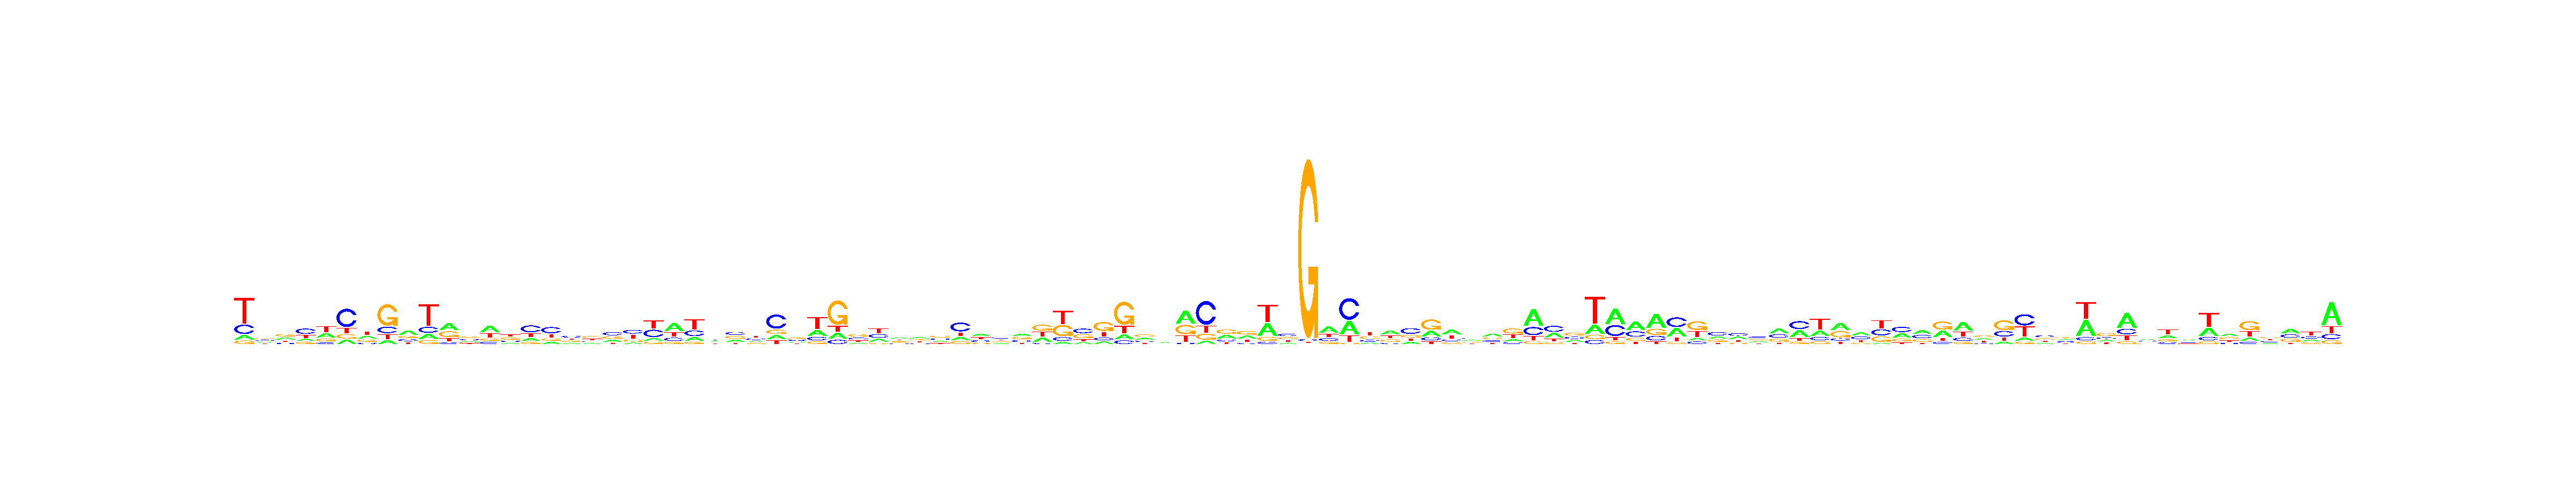

Values plotted in this chart, from the file beside it:
, V1, V2, V3, V4, V5, V6, V7, V8, V9, V10, V11, V12, V13, V14, V15, V16, V17, V18, V19, V20, V21, V22, V23
A, 0.1031, 0.2021, 0.3038, 0.1661, 0.3151, 0.1362, 0.2826, 0.1031, 0.4254, 0.141, 0.3947, 0.2048, 0.4294, 0.1666, 0.1775, 0.1595, 0.1751, 0.1801, 0.2363, 0.1198, 0.124, 0.4571, 0.1758
C, 0.2219, 0.2953, 0.1431, 0.4319, 0.1006, 0.568, 0.1184, 0.1764, 0.1983, 0.1637, 0.08858, 0.2663, 0.139, 0.1845, 0.4488, 0.4474, 0.3626, 0.2013, 0.3656, 0.3433, 0.3614, 0.1766, 0.2588
G, 0.08111, 0.3044, 0.3348, 0.1636, 0.1988, 0.1382, 0.2373, 0.5842, 0.2044, 0.1089, 0.3291, 0.3459, 0.1487, 0.3236, 0.1304, 0.1671, 0.2303, 0.3485, 0.2721, 0.1961, 0.1149, 0.1139, 0.09346
T, 0.5939, 0.1983, 0.2183, 0.2385, 0.3855, 0.1576, 0.3617, 0.1363, 0.1718, 0.5863, 0.1877, 0.183, 0.2829, 0.3254, 0.2433, 0.226, 0.232, 0.2701, 0.126, 0.3408, 0.3998, 0.2524, 0.4719
